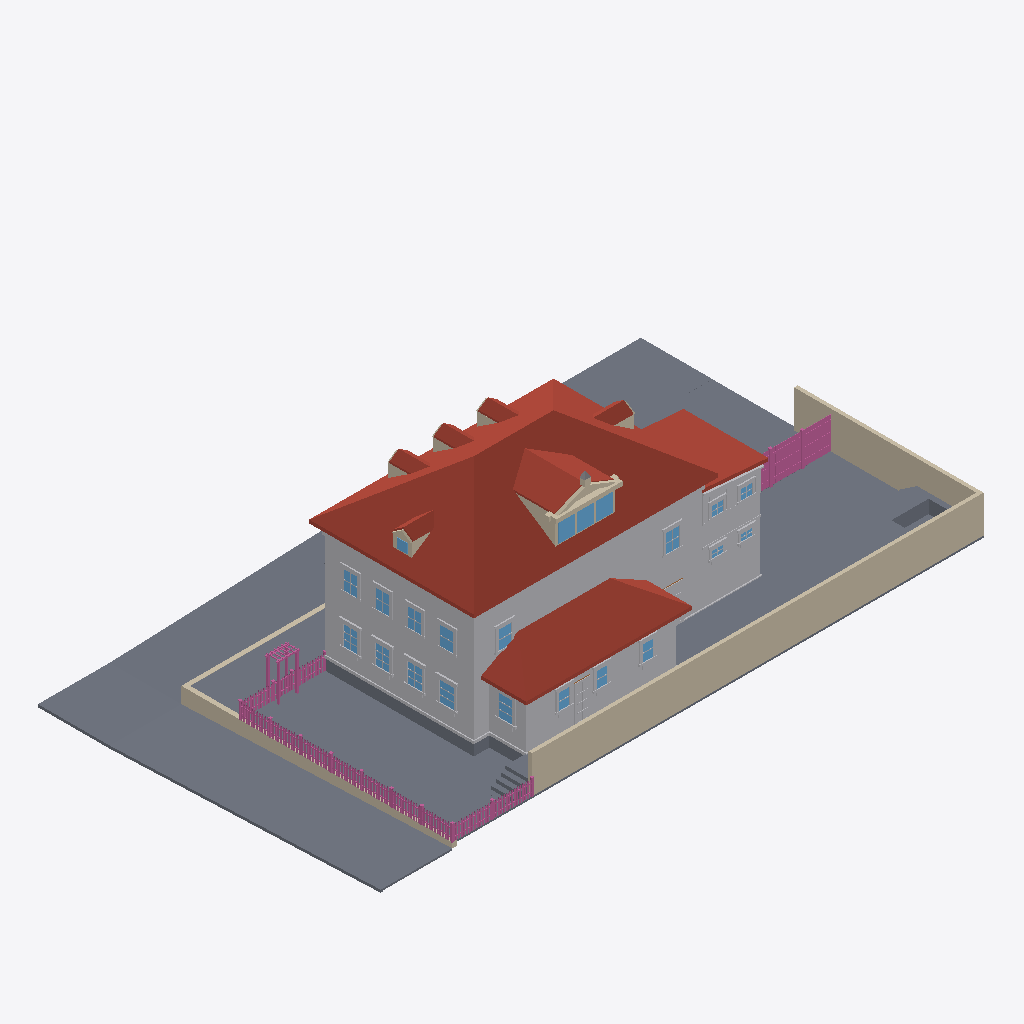
Isometric view of an IFC building model (IFC-SPF (STEP), schema IFC4, length unit metre), seen from the south-west, elements coloured by IFC class: 161 railings (pink), 121 other elements (light grey), 32 slabs (grey), 26 walls (beige), 22 windows (light blue), 15 roofs (red-brown).
Extent 34.7 m × 19.7 m × 11.9 m (x, y, z). Elements (1152): 546 IfcBuildingElementProxy, 309 IfcRailing, 145 IfcWindow, 81 IfcWall, 51 IfcSlab, 16 IfcRoof, 4 IfcDoor.

HEADER;
FILE_DESCRIPTION(('ViewDefinition[DesignTransferView]'),'2;1');
FILE_NAME('/dev/null','2026-09-14T17:58:27+00:00',(''),(''),'IfcOpenShell 0.8.5','IfcOpenShell 0.8.5','Nobody');
FILE_SCHEMA(('IFC4'));
ENDSEC;
DATA;
#1=IFCPROJECT('3KT0i_0ALBPxvCcEXefdUK',$,'Eureka Residence',$,$,$,$,(#10),#5);
#12=IFCSITE('2EFuwxlEHDmAmkkOZC_iSS',$,'Site',$,$,$,$,$,$,$,$,$,$,$);
#13=IFCBUILDING('0UcTGVlM94bQ5lzX9_vwsl',$,'Eureka House',$,$,$,$,$,$,$,$,$);
#14=IFCBUILDINGSTOREY('3o6jalP01EFQD6pZzD_mJA',$,'Site',$,$,$,$,$,$,$);
#191=IFCROOF('33aKu47rHCoRiXadX2W1R2',$,'Roof - primary',$,$,#202,#192,$,.HIP_ROOF.);
#18=IFCSLAB('1EFJef1JHErQRQepxPHnyI',$,'Lot',$,$,#42,#31,$,.BASESLAB.);
#67=IFCBUILDINGELEMENTPROXY('2EofVfQZjCQgQFbtrLAzdx',$,'Massing - primary',$,$,#90,#80,$,$);
#20359=IFCWALL('2hfkdQC_P6Ch9ZZ0lR3NiB',$,'Lot wall - south',$,$,#20382,#20372,$,$);
#34872=IFCSLAB('2FOAHVw9b3E8hk5IatslTN',$,'Park strip - west',$,$,#34883,#34873,$,.BASESLAB.);
#2609=IFCROOF('3ABZL_4yT3bRtIJh65G0_1',$,'Roof - scullery',$,$,#2620,#2610,$,.SHED_ROOF.);
#34638=IFCSLAB('0ZDuT$owjCuvd5RYCNAHJb',$,'Park strip - north',$,$,#34649,#34639,$,.BASESLAB.);
#20383=IFCWALL('3K4S8FinXENPke4oYUbhFo',$,'Lot wall - east',$,$,#20403,#20393,$,$);
#34830=IFCSLAB('3ixvBXj4X1vBGhytHOXD17',$,'Sidewalk - west',$,$,#34841,#34831,$,.BASESLAB.);
#2545=IFCBUILDINGELEMENTPROXY('3sOqlOhQL8pRMh9NU60W$5',$,'Massing - scullery',$,$,#2556,#2546,$,$);
#34926=IFCSLAB('0W5$pgCanFA9we1MEsVE2O',$,'Sidewalk - NW corner',$,$,#34946,#34936,$,.BASESLAB.);
#34683=IFCSLAB('2GCWcL1sPE5QRQHuAdl25L',$,'Sidewalk - north',$,$,#34694,#34684,$,.BASESLAB.);
#20065=IFCSLAB('3FWSrJRXDEPg0DjqChMFKo',$,'Deck',$,$,#20085,#20075,$,$);
#2450=IFCROOF('2eSjQgerf7Q8YGYZIDG4MV',$,'Roof - extension',$,$,#2461,#2451,$,.SHED_ROOF.);
#2408=IFCBUILDINGELEMENTPROXY('2Ee2vtv$91JRF6LC$Qlcgz',$,'Massing - extension',$,$,#2419,#2409,$,$);
#35098=IFCWALL('3j9GkO3Gj4f9ISfyY4ekNs',$,'Retaining wall - west',$,$,#35109,#35099,$,$);
#20044=IFCSLAB('2AXS0V6jHE3uMWitHNOSt7',$,'Deck terrace E',$,$,#20064,#20054,$,$);
#35236=IFCSLAB('26rVzN9gfAtO0Bt7RhzBpc',$,'Driveway apron',$,$,#35256,#35246,$,.BASESLAB.);
#1210=IFCROOF('0UhGyR5o598BvSHB2uZt3L',$,'Shed dormer roof W',$,$,#1221,#1211,$,$);
#20020=IFCSLAB('0rebcgGlf6vPjcFJx0J72A',$,'Deck terrace E',$,$,#20043,#20033,$,$);
#43=IFCSLAB('0ve7$sOjvAYvLZjHHelW5V',$,'Crawlspace - primary',$,$,#66,#56,$,.BASESLAB.);
#34758=IFCSLAB('192GI0ATn7Au1A110MFwmf',$,'Sidewalk - north level',$,$,#34778,#34768,$,.BASESLAB.);
#35215=IFCSLAB('1nU_zPAOLEKwBjEqu6hzbh',$,'Driveway',$,$,#35235,#35225,$,.BASESLAB.);
#34914=IFCSLAB('3lw3eMy5b6pgLGX_2HmwvB',$,'Curb - west',$,$,#34925,#34915,$,.BASESLAB.);
#34737=IFCSLAB('2JdISOc2X0nxgvs8d3XdH0',$,'Park strip - north level',$,$,#34757,#34747,$,.BASESLAB.);
#115=IFCBUILDINGELEMENTPROXY('0HQC1npUb0m90hLKi1155n',$,'Belt course - primary',$,$,#135,#125,$,$);
#1252=IFCROOF('3AI2imCfP9Igh4TTTKJ3bk',$,'Shed dormer roof E',$,$,#1263,#1253,$,$);
#35019=IFCWALL('2Hsnsk6uTCtgXE$VAurZfO',$,'Retaining wall - north west of entry',$,$,#35030,#35020,$,$);
#20128=IFCSLAB('03A2XgCVX3qwtMsfWIcYpo',$,'Hot tub surround N',$,$,#20148,#20138,$,$);
#2336=IFCBUILDINGELEMENTPROXY('0MAn8Z0EP1qPpQFX73lnL0',$,'Water table - primary',$,$,#2356,#2346,$,$);
#1301=IFCWALL('3HINsztj12Mh_SBSPibhl5',$,'Pediment cornice',$,$,#1321,#1311,$,$);
#34725=IFCSLAB('2JsL5XK8b8TgadCVZRFCzS',$,'Curb - north',$,$,#34736,#34726,$,.BASESLAB.);
#2282=IFCROOF('16YdZNf7j6teydc7a8sNww',$,'Hip dormer west roof S',$,$,#2293,#2283,$,$);
#452=IFCROOF('2obkgG9JX58u_tOHsPY7xa',$,'Dormer 1 roof W',$,$,#463,#453,$,$);
#752=IFCROOF('3lTI$wBPn8M8$y3RC7xpsP',$,'Dormer 2 roof W',$,$,#763,#753,$,$);
#1052=IFCROOF('2061r_71XDnQEdARDZdIEQ',$,'Dormer 3 roof W',$,$,#1063,#1053,$,$);
#1982=IFCROOF('2_$a86Qw15ivye6sOVgUqG',$,'Hip dormer east roof S',$,$,#1993,#1983,$,$);
#1131=IFCWALL('0qjZnQZuH3dA6eGaKWLhYR',$,'Shed dormer cheek W',$,$,#1142,#1132,$,$);
#34968=IFCSLAB('02MooFS4T1nh7NldQ3cHPa',$,'Curb - NW corner west',$,$,#34988,#34978,$,.BASESLAB.);
#20086=IFCSLAB('0Uuib5uzv42wAumeDGC$xA',$,'Deck - scullery',$,$,#20106,#20096,$,$);
#1610=IFCWINDOW('0th9wl$8L6VOhAFqMTbX4F',$,'Shed dormer window 1',$,$,#1630,#1620,$,$,$,$,$,$);
#1652=IFCWINDOW('0_polhpZfB09OnSbqopioB',$,'Shed dormer window 2',$,$,#1672,#1662,$,$,$,$,$,$);
#1694=IFCWINDOW('37myt1eGv1wgFT0e8EkAWQ',$,'Shed dormer window 3',$,$,#1714,#1704,$,$,$,$,$,$);
#2483=IFCSLAB('0MgT7TDBrFFBSeQ7UvLzqc',$,'Crawlspace - scullery',$,$,#2503,#2493,$,.BASESLAB.);
#10268=IFCBUILDINGELEMENTPROXY('2unzxN4r9FW9XnKlO50$RU',$,'Back Door part',$,$,#10288,#10278,$,$);
#20170=IFCSLAB('0xjanZObXFgu99KUGwVHl8',$,'Hot tub surround E',$,$,#20190,#20180,$,$);
#9764=IFCWINDOW('21WFMZoeX9EQn7uu7OJCP7',$,'Window - Scullery E',$,$,#9784,#9774,$,$,$,$,$,$);
#5303=IFCWINDOW('1UnOw3lx57ExHZSd3OGRXP',$,'Window - Kitchen W1',$,$,#5323,#5313,$,$,$,$,$,$);
#20191=IFCSLAB('3U9F2Vef11q9eDws2YEppi',$,'Deck step N0',$,$,#20211,#20201,$,$);
#20233=IFCSLAB('0PK25nKY9BvwsRrip44eIg',$,'Deck step N1',$,$,#20253,#20243,$,$);
#21982=IFCRAILING('0oY6RzqHn1rOIp1GceVTH_',$,'Fence rail',$,$,#22002,#21992,$,$);
#22003=IFCRAILING('2JUvIHHBH0cQwye27v6c8S',$,'Fence rail',$,$,#22023,#22013,$,$);
#11213=IFCWINDOW('3mgfq5iIv05fnM9BDOhc8T',$,'Upper - West 1',$,$,#11233,#11223,$,$,$,$,$,$);
#20275=IFCSLAB('0JlaPCuZP8uu5rnYUz96ew',$,'Deck step N2',$,$,#20295,#20285,$,$);
#5513=IFCWINDOW('2LJ$dC$Y1DW962Nbp5jk3I',$,'Window - Kitchen W2',$,$,#5533,#5523,$,$,$,$,$,$);
#20317=IFCSLAB('0UY4EGhvz8LAOkgeYObTEz',$,'Deck step N3',$,$,#20337,#20327,$,$);
#1352=IFCWALL('2KX$jcnvj10PrvBJIPvwGx',$,'Pediment rake',$,$,#1363,#1353,$,$);
#34779=IFCSLAB('2lwXNnBofCVhEh$e1ZBB1B',$,'Curb - north level',$,$,#34799,#34789,$,.BASESLAB.);
#11549=IFCWINDOW('2t_FOhGzz91h5JXWMlLMoe',$,'Upper - West 3',$,$,#11569,#11559,$,$,$,$,$,$);
#11885=IFCWINDOW('0fpPV_HiHCmh3CJgrr661u',$,'Upper - South E',$,$,#11905,#11895,$,$,$,$,$,$);
#11381=IFCWINDOW('3wdCb79DjEdQTBm78ZokAP',$,'Upper - West 2',$,$,#11401,#11391,$,$,$,$,$,$);
#11717=IFCWINDOW('3i2GIiCND1s9DvQROA_v3k',$,'Upper - West 4',$,$,#11737,#11727,$,$,$,$,$,$);
#6185=IFCWINDOW('28axLIG1j5gPmputp_Ndm$',$,'Window - Dining W1',$,$,#6205,#6195,$,$,$,$,$,$);
#6395=IFCWINDOW('3iAwxS2FbCuvAJZrJn9k94',$,'Window - Dining W2',$,$,#6415,#6405,$,$,$,$,$,$);
#30981=IFCBUILDINGELEMENTPROXY('1ftyAMCVfAhAXjL240K4N9',$,'Wing cornice S',$,$,#30992,#30982,$,$);
#12053=IFCWINDOW('0oGHB$Nv95HBU2DVybwKfl',$,'Upper - South W',$,$,#12073,#12063,$,$,$,$,$,$);
#34947=IFCSLAB('31ZH9jRyr6d98feXPVwT7q',$,'Curb - NW corner north',$,$,#34967,#34957,$,.BASESLAB.);
#31023=IFCBUILDINGELEMENTPROXY('0sLsmx$d5E8wqd8wjDcLog',$,'Wing frieze S',$,$,#31034,#31024,$,$);
#20212=IFCSLAB('0xH24HhGfEtxV5NUTaH9mr',$,'Deck step W0',$,$,#20232,#20222,$,$);
#20254=IFCSLAB('1SoSWfGKXCL82wQp2nBmmF',$,'Deck step W1',$,$,#20274,#20264,$,$);
#28294=IFCRAILING('0nOuoVIF9Cwf5$CXJSOYIV',$,'Yard fence rail 0.0',$,$,#28314,#28304,$,$);
#28315=IFCRAILING('1Ykhahv$97uuIIKoXvXgyq',$,'Yard fence rail 0.1',$,$,#28335,#28325,$,$);
#9197=IFCWINDOW('0ElW0rwJn5MwiwQ0_$rWAp',$,'Window - Scullery S1',$,$,#9217,#9207,$,$,$,$,$,$);
#9386=IFCWINDOW('1hipqla2XCtewaXSwWED8N',$,'Window - Scullery S2',$,$,#9406,#9396,$,$,$,$,$,$);
#9575=IFCWINDOW('2CqGaPeLL3JhN6ibnRIRhL',$,'Window - Scullery S3',$,$,#9595,#9585,$,$,$,$,$,$);
#27500=IFCRAILING('0A6Rl4e5f1OATlVkJ70hny',$,'Trellis post',$,$,#27520,#27510,$,$);
#28189=IFCRAILING('3sxSySuk55uRF7yOOTBeeZ',$,'Yard fence post 0.1',$,$,#28209,#28199,$,$);
#28210=IFCRAILING('1$tBcLjuH5yQWNaE0gn9fP',$,'Yard fence post 0.2',$,$,#28230,#28220,$,$);
#1394=IFCWALL('25BNPIZnHE1PiceAi8jzi1',$,'Pediment rake',$,$,#1405,#1395,$,$);
#2621=IFCBUILDINGELEMENTPROXY('065tPs0WP2lxda$vDVSOgI',$,'Water table - scullery',$,$,#2641,#2631,$,$);
#28336=IFCRAILING('0YEfflxob3zeVhjOSMMVu1',$,'Yard fence rail 0.2',$,$,#28356,#28346,$,$);
#20296=IFCSLAB('3vnTfBavTAMwfZGFGmWUfS',$,'Deck step W2',$,$,#20316,#20306,$,$);
#31161=IFCBUILDINGELEMENTPROXY('3vv0Z2AQL7eRrS_ybtG5Ri',$,'Wing waist course S',$,$,#31181,#31171,$,$);
#1866=IFCWALL('2pPiBy0ULArOVD$dqv65sd',$,'Hip dormer east cheek S',$,$,#1877,#1867,$,$);
#636=IFCWALL('0_2w2YFzzCwgaMitD1PjuO',$,'Dormer 2 cheek W',$,$,#647,#637,$,$);
#2462=IFCBUILDINGELEMENTPROXY('1EADQz6vHCeA_CVXqmC8Fq',$,'Water table - extension',$,$,#2482,#2472,$,$);
#5090=IFCBUILDINGELEMENTPROXY('31nJgGXXD8suUjxwiKbe4Z',$,'Family -) Patio part',$,$,#5113,#5103,$,$);
#2120=IFCWINDOW('0rtYvH4yT1o9RvHiey5fah',$,'Hip dormer west window',$,$,#2140,#2130,$,$,$,$,$,$);
#27542=IFCRAILING('3SOnmpe$53Gf0dcZono0_O',$,'Trellis post',$,$,#27562,#27552,$,$);
#10205=IFCBUILDINGELEMENTPROXY('1LQo9tGjH4hxRjT0JVOJjH',$,'Back Door part',$,$,#10225,#10215,$,$);
#2166=IFCWALL('0bcfMaFOn2evCdNLEpUkCy',$,'Hip dormer west cheek S',$,$,#2177,#2167,$,$);
#10184=IFCBUILDINGELEMENTPROXY('0vpAAKRQb7VwUj6ntpIh$G',$,'Back Door part',$,$,#10204,#10194,$,$);
#27563=IFCRAILING('2mAf8Ch1XCKuFfM2Ii5PrX',$,'Trellis post',$,$,#27583,#27573,$,$);
#336=IFCWALL('0Aixd9PaT4Sfq73TWv_ai_',$,'Dormer 1 cheek W',$,$,#347,#337,$,$);
#936=IFCWALL('0_93_yGyr8EPmKpgKNyg5W',$,'Dormer 3 cheek W',$,$,#947,#937,$,$);
#20149=IFCSLAB('26LZwUA_f4IPAd09Nmci9C',$,'Hot tub surround W',$,$,#20169,#20159,$,$);
#2240=IFCWALL('1R5_JY_lvF2AZWHoskygK9',$,'Hip dormer west gable',$,$,#2251,#2241,$,$);
#2324=IFCROOF('3XdZN8J7X8Rx3XLoUbpjjD',$,'Hip dormer west roof N',$,$,#2335,#2325,$,$);
#20404=IFCRAILING('26WanL88nEuRI_8Fucn_vr',$,'Fence rail',$,$,#20424,#20414,$,$);
#12767=IFCWINDOW('3hlApaKA15U8WVkbn_rMOw',$,'Upper - Ext south 1',$,$,#12787,#12777,$,$,$,$,$,$);
#6311=IFCBUILDINGELEMENTPROXY('3D2x7iaRPD$9dy0o4RA2$V',$,'Header - Window - Dining W1',$,$,#6331,#6321,$,$);
#6521=IFCBUILDINGELEMENTPROXY('0irsKGCorF8AUCnUuud7RE',$,'Header - Window - Dining W2',$,$,#6541,#6531,$,$);
#12935=IFCWINDOW('2mbrxasB5Ddg7lLIp3_vuz',$,'Upper - Ext south 2',$,$,#12955,#12945,$,$,$,$,$,$);
#20425=IFCRAILING('3jWvhwcijAgButkbrv9uR9',$,'Fence rail',$,$,#20445,#20435,$,$);
#5429=IFCBUILDINGELEMENTPROXY('3aqeAtyr969Ag9WeKIxkwz',$,'Header - Window - Kitchen W1',$,$,#5449,#5439,$,$);
#5639=IFCBUILDINGELEMENTPROXY('0LUlT$OH1CBAQiIXpAnYOB',$,'Header - Window - Kitchen W2',$,$,#5659,#5649,$,$);
#9785=IFCBUILDINGELEMENTPROXY('3h$w8YndvEEBk40zym6T7_',$,'Casing - Window - Scullery E',$,$,#9805,#9795,$,$);
#12095=IFCBUILDINGELEMENTPROXY('0yX0WXjCH8cv8V3w$6sjga',$,'Casing - Upper - South W',$,$,#12115,#12105,$,$);
#494=IFCROOF('2umDBx06v2RPXh$DKcU5l3',$,'Dormer 1 roof E',$,$,#505,#495,$,$);
#1094=IFCROOF('2hGfQj2t53dwyeG6I7Z8FQ',$,'Dormer 3 roof E',$,$,#1105,#1095,$,$);
#2024=IFCROOF('2phmR2T5n3L83Md4zBx1Wc',$,'Hip dormer east roof N',$,$,#2035,#2025,$,$);
#6206=IFCBUILDINGELEMENTPROXY('0ZmOZpXtrAr86Z4yfPdE6o',$,'Casing - Window - Dining W1',$,$,#6226,#6216,$,$);
#6416=IFCBUILDINGELEMENTPROXY('2W6fymBx1B5fSVi0FJvoIY',$,'Casing - Window - Dining W2',$,$,#6436,#6426,$,$);
#33105=IFCBUILDINGELEMENTPROXY('3tskco9$z9wQmNo1NqdbjV',$,'Wing cladding board S16.0',$,$,#33116,#33106,$,$);
#794=IFCROOF('2HkVVIfUfBUw4jICehPS1b',$,'Dormer 2 roof E',$,$,#805,#795,$,$);
#11234=IFCBUILDINGELEMENTPROXY('2BH2Qk0zDCCAgZQ_OZLK7G',$,'Casing - Upper - West 1',$,$,#11254,#11244,$,$);
#11402=IFCBUILDINGELEMENTPROXY('1$qRvW68n9zeIitT$50x70',$,'Casing - Upper - West 2',$,$,#11422,#11412,$,$);
#11738=IFCBUILDINGELEMENTPROXY('2RJD04q2X9kRhGQI6d5853',$,'Casing - Upper - West 4',$,$,#11758,#11748,$,$);
#11570=IFCBUILDINGELEMENTPROXY('1DIypznnH0Ph2LLvybtDKn',$,'Casing - Upper - West 3',$,$,#11590,#11580,$,$);
#28441=IFCRAILING('3tIX9ykNz0yxdJ$dGahRWu',$,'Yard fence board 0.4',$,$,#28461,#28451,$,$);
#2036=IFCWALL('39EZdXuJfEiuWSydj5Shno',$,'Hip dormer west jamb S',$,$,#2056,#2046,$,$);
#28483=IFCRAILING('00891PA8r5sO7Ywspe_WfK',$,'Yard fence board 0.6',$,$,#28503,#28493,$,$);
#28567=IFCRAILING('0Hf6TeW81E3hv53KEqmGez',$,'Yard fence board 0.10',$,$,#28587,#28577,$,$);
#28672=IFCRAILING('3rCdebug96nOnbag36jqwJ',$,'Yard fence board 0.15',$,$,#28692,#28682,$,$);
#28714=IFCRAILING('3emAMGPAnC1QWJV_2zNJZq',$,'Yard fence board 0.17',$,$,#28734,#28724,$,$);
#28819=IFCRAILING('0aVDlgagj7fPJumK8t$jXZ',$,'Yard fence board 0.22',$,$,#28839,#28829,$,$);
#4985=IFCBUILDINGELEMENTPROXY('3nbosrqKjDhBTP$4_aF4hj',$,'Family -) Patio part',$,$,#5005,#4995,$,$);
#28399=IFCRAILING('2C53G5nu9DMg99LIcqiu$7',$,'Yard fence board 0.2',$,$,#28419,#28409,$,$);
#28525=IFCRAILING('3u3QrDjF56HBICV3GxIUV5',$,'Yard fence board 0.8',$,$,#28545,#28535,$,$);
#28756=IFCRAILING('0d_YHp$bfCch8mDVriy55v',$,'Yard fence board 0.19',$,$,#28776,#28766,$,$);
#28630=IFCRAILING('0QVVAXT2v27OjdwIBFNvqE',$,'Yard fence board 0.13',$,$,#28650,#28640,$,$);
#28798=IFCRAILING('3ekhOijhfCQ8hSG4Nn_gOK',$,'Yard fence board 0.21',$,$,#28818,#28808,$,$);
#1589=IFCWALL('0y_gHhO_91j9dYP$Pmhesh',$,'Shed dormer jamb 0',$,$,#1609,#1599,$,$);
#32601=IFCBUILDINGELEMENTPROXY('1IzJXqncHAv8A9Y5l7wvM2',$,'Wing cladding board S7.0',$,$,#32612,#32602,$,$);
#9428=IFCBUILDINGELEMENTPROXY('0CoJscA7f96fZqhm00sJ91',$,'Casing - Window - Scullery S2',$,$,#9448,#9438,$,$);
#8399=IFCBUILDINGELEMENTPROXY('1sXKoYfTjFdg2MZuJZZApJ',$,'Header - Window - WC S',$,$,#8419,#8409,$,$);
#9806=IFCBUILDINGELEMENTPROXY('2Da_LYPGjF5hQ4WfHO8c4O',$,'Casing - Window - Scullery E',$,$,#9826,#9816,$,$);
#9134=IFCBUILDINGELEMENTPROXY('1ZgH1Jbdv6Kwgz5oZgqj$u',$,'Header - Window - Laundry S',$,$,#9154,#9144,$,$);
#32727=IFCBUILDINGELEMENTPROXY('0LywlOKRLBkw0z2J081_Qr',$,'Wing cladding board S9.0',$,$,#32738,#32728,$,$);
#9617=IFCBUILDINGELEMENTPROXY('1gCZ2xd_TDOwoUBhij$rSQ',$,'Casing - Window - Scullery S3',$,$,#9637,#9627,$,$);
#20338=IFCSLAB('23jHF9l4X76ho3UmWN3Twa',$,'Deck step W3',$,$,#20358,#20348,$,$);
#1490=IFCWALL('2PSfSxf1j1WAjOEgLNYrQr',$,'Pediment acroterion plinth',$,$,#1510,#1500,$,$);
#9239=IFCBUILDINGELEMENTPROXY('28WTBGHJj92fClqEWYrK6p',$,'Casing - Window - Scullery S1',$,$,#9259,#9249,$,$);
#9323=IFCBUILDINGELEMENTPROXY('2ayp59hhzAEvNxg6XJf1v7',$,'Header - Window - Scullery S1',$,$,#9343,#9333,$,$);
#5597=IFCBUILDINGELEMENTPROXY('2mtKYhm0HDTuoYmE8KiPcN',$,'Sill - Window - Kitchen W2',$,$,#5617,#5607,$,$);
#9512=IFCBUILDINGELEMENTPROXY('1gY$pxxKn9$9MFCsRnCThW',$,'Header - Window - Scullery S2',$,$,#9532,#9522,$,$);
#9701=IFCBUILDINGELEMENTPROXY('3BA77dvF9Fsh_RiFhVLNRR',$,'Header - Window - Scullery S3',$,$,#9721,#9711,$,$);
#28903=IFCRAILING('3lNrPQJqj30ATJ$mIJJKcP',$,'Yard fence board 0.26',$,$,#28923,#28913,$,$);
#5387=IFCBUILDINGELEMENTPROXY('2O0hNNP2j3F9pGh2egUoeS',$,'Sill - Window - Kitchen W1',$,$,#5407,#5397,$,$);
#6269=IFCBUILDINGELEMENTPROXY('1rkGUQcN5FF8Mk1$n3YmY3',$,'Sill - Window - Dining W1',$,$,#6289,#6279,$,$);
#6479=IFCBUILDINGELEMENTPROXY('2Uw8NEGVv5CvyjoAfpyy1_',$,'Sill - Window - Dining W2',$,$,#6499,#6489,$,$);
#9848=IFCBUILDINGELEMENTPROXY('3DiZRROpjBavIMpl5PcgnR',$,'Sill - Window - Scullery E',$,$,#9868,#9858,$,$);
#27521=IFCRAILING('3EV0vfCZ51aw2$YHSNCoSF',$,'Trellis post',$,$,#27541,#27531,$,$);
#32265=IFCBUILDINGELEMENTPROXY('13RUIOZRnFfP6LWkJPKZRS',$,'Wing cladding board S0.0',$,$,#32276,#32266,$,$);
#11927=IFCBUILDINGELEMENTPROXY('0TruvXhWf5LOwE1KXXbyKg',$,'Casing - Upper - South E',$,$,#11947,#11937,$,$);
#1289=IFCWALL('0HXPnwbg5BKRKmkcwsxKdh',$,'Pediment tympanum',$,$,#1300,#1290,$,$);
#5345=IFCBUILDINGELEMENTPROXY('08_WnG5$nE49rjm7$Snrgh',$,'Casing - Window - Kitchen W1',$,$,#5365,#5355,$,$);
#5534=IFCBUILDINGELEMENTPROXY('1DTnAkb655BRltVrLNNV2i',$,'Casing - Window - Kitchen W2',$,$,#5554,#5544,$,$);
#11423=IFCBUILDINGELEMENTPROXY('1fJEjp$85FghdExtug7NJa',$,'Casing - Upper - West 2',$,$,#11443,#11433,$,$);
#5324=IFCBUILDINGELEMENTPROXY('07kb7h7Bn3cv6DewAzVdj1',$,'Casing - Window - Kitchen W1',$,$,#5344,#5334,$,$);
#5555=IFCBUILDINGELEMENTPROXY('1PvckXHlbDtPbyHlq$wer$',$,'Casing - Window - Kitchen W2',$,$,#5575,#5565,$,$);
#11759=IFCBUILDINGELEMENTPROXY('1oVydRiZ54ze5m1r5$csno',$,'Casing - Upper - West 4',$,$,#11779,#11769,$,$);
#11906=IFCBUILDINGELEMENTPROXY('0gv6Bgw916rBWg_XRuVzFO',$,'Casing - Upper - South E',$,$,#11926,#11916,$,$);
#6227=IFCBUILDINGELEMENTPROXY('2JVz9nOnfBqvXb2vRKHaKU',$,'Casing - Window - Dining W1',$,$,#6247,#6237,$,$);
#6437=IFCBUILDINGELEMENTPROXY('0E4mi1uIj0Bv7m4Tm2ys3Z',$,'Casing - Window - Dining W2',$,$,#6457,#6447,$,$);
#11255=IFCBUILDINGELEMENTPROXY('2fDHgBpZ16aBWeD4ocTri4',$,'Casing - Upper - West 1',$,$,#11275,#11265,$,$);
#11591=IFCBUILDINGELEMENTPROXY('21tHqIWgX5xgs3oR7FbmGw',$,'Casing - Upper - West 3',$,$,#11611,#11601,$,$);
#11318=IFCBUILDINGELEMENTPROXY('3TKM0jZnP7IfRDZS54Y9uB',$,'Header - Upper - West 1',$,$,#11338,#11328,$,$);
#11654=IFCBUILDINGELEMENTPROXY('3lfhKg9XX2eu543Hyvj9IF',$,'Header - Upper - West 3',$,$,#11674,#11664,$,$);
#11990=IFCBUILDINGELEMENTPROXY('1nyPjgtinAaRX8oAtAA8pY',$,'Header - Upper - South E',$,$,#12010,#12000,$,$);
#12158=IFCBUILDINGELEMENTPROXY('1bvqhBYtz0mPbvpV9reYEI',$,'Header - Upper - South W',$,$,#12178,#12168,$,$);
#8357=IFCBUILDINGELEMENTPROXY('3BOvgAYff0xuguR2uMPNiy',$,'Sill - Window - WC S',$,$,#8377,#8367,$,$);
#11486=IFCBUILDINGELEMENTPROXY('2qLJZl8vX50uqGRwmloOT$',$,'Header - Upper - West 2',$,$,#11506,#11496,$,$);
#11822=IFCBUILDINGELEMENTPROXY('0EFaG$bjX1pRRa3VgN7yVW',$,'Header - Upper - West 4',$,$,#11842,#11832,$,$);
#32685=IFCBUILDINGELEMENTPROXY('0q472yjR9FLwAnagsODG4s',$,'Wing cladding board S8.0',$,$,#32696,#32686,$,$);
#9008=IFCWINDOW('1SZ8J0C7P3UeRX4mUblsOG',$,'Window - Laundry S',$,$,#9028,#9018,$,$,$,$,$,$);
#9092=IFCBUILDINGELEMENTPROXY('2OEzEhWj9AoRH1jZ36e4kC',$,'Sill - Window - Laundry S',$,$,#9112,#9102,$,$);
#9659=IFCBUILDINGELEMENTPROXY('1gpVfncLTFoBosdNFq_n6S',$,'Sill - Window - Scullery S3',$,$,#9679,#9669,$,$);
#5408=IFCBUILDINGELEMENTPROXY('1HhyWFGejAK8vyIQC3ARZ1',$,'Apron - Window - Kitchen W1',$,$,#5428,#5418,$,$);
#9281=IFCBUILDINGELEMENTPROXY('0V$kbcb057c9Lapkgn_WuW',$,'Sill - Window - Scullery S1',$,$,#9301,#9291,$,$);
#9470=IFCBUILDINGELEMENTPROXY('33cgJO0QT0aOTN6VAfgfBQ',$,'Sill - Window - Scullery S2',$,$,#9490,#9480,$,$);
#1436=IFCWALL('1qOFFM045DgwOPRP91qvoh',$,'Pediment cornice return',$,$,#1447,#1437,$,$);
#1535=IFCBUILDINGELEMENTPROXY('2n6xCauxrDaPt42KfPG1WG',$,'Pediment acroterion',$,$,#1546,#1536,$,$);
#5618=IFCBUILDINGELEMENTPROXY('2QRdOarZn7dvAVkhnU$6zI',$,'Apron - Window - Kitchen W2',$,$,#5638,#5628,$,$);
#8273=IFCWINDOW('0dF9C1kgb5wR63OOZ_HTOQ',$,'Window - WC S',$,$,#8293,#8283,$,$,$,$,$,$);
#28504=IFCRAILING('0xCmr2pvP0oRIU4vH3vone',$,'Yard fence board 0.7',$,$,#28524,#28514,$,$);
#9218=IFCBUILDINGELEMENTPROXY('2Z7RTzqrDA6RFgZ7fFxOit',$,'Casing - Window - Scullery S1',$,$,#9238,#9228,$,$);
ENDSEC;
